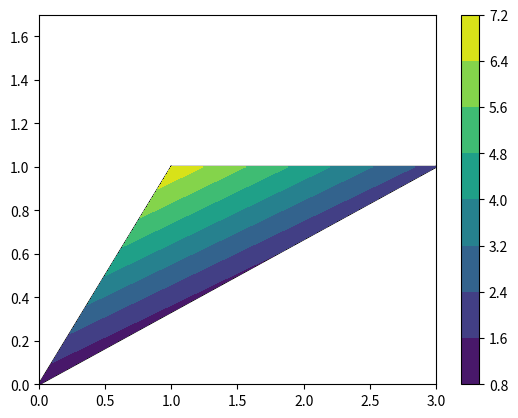

Write Python code to recreate this figure.
import matplotlib.pyplot as plt
import matplotlib.tri as tri

# 1D list containing x-coordinate of each node
nodes_x = [0.000, 1.000, 2.000, 3, 1.000, 1.750, 1.000]
# 1D list containing y-coordinate of each node
nodes_y = [0.000, 0.000, 0.500, 1.000, 1.000, 1.300, 1.700]
scalars = [1.000, 2.000, 1.000, 2.000, 7.000, 4.000, 5.000]
triangles = [
    [4, 3, 0],
]

triangulation = tri.Triangulation(nodes_x, nodes_y, triangles)
plt.triplot(triangulation, "-k")
plt.tricontourf(triangulation, scalars)
plt.colorbar()
plt.show()
